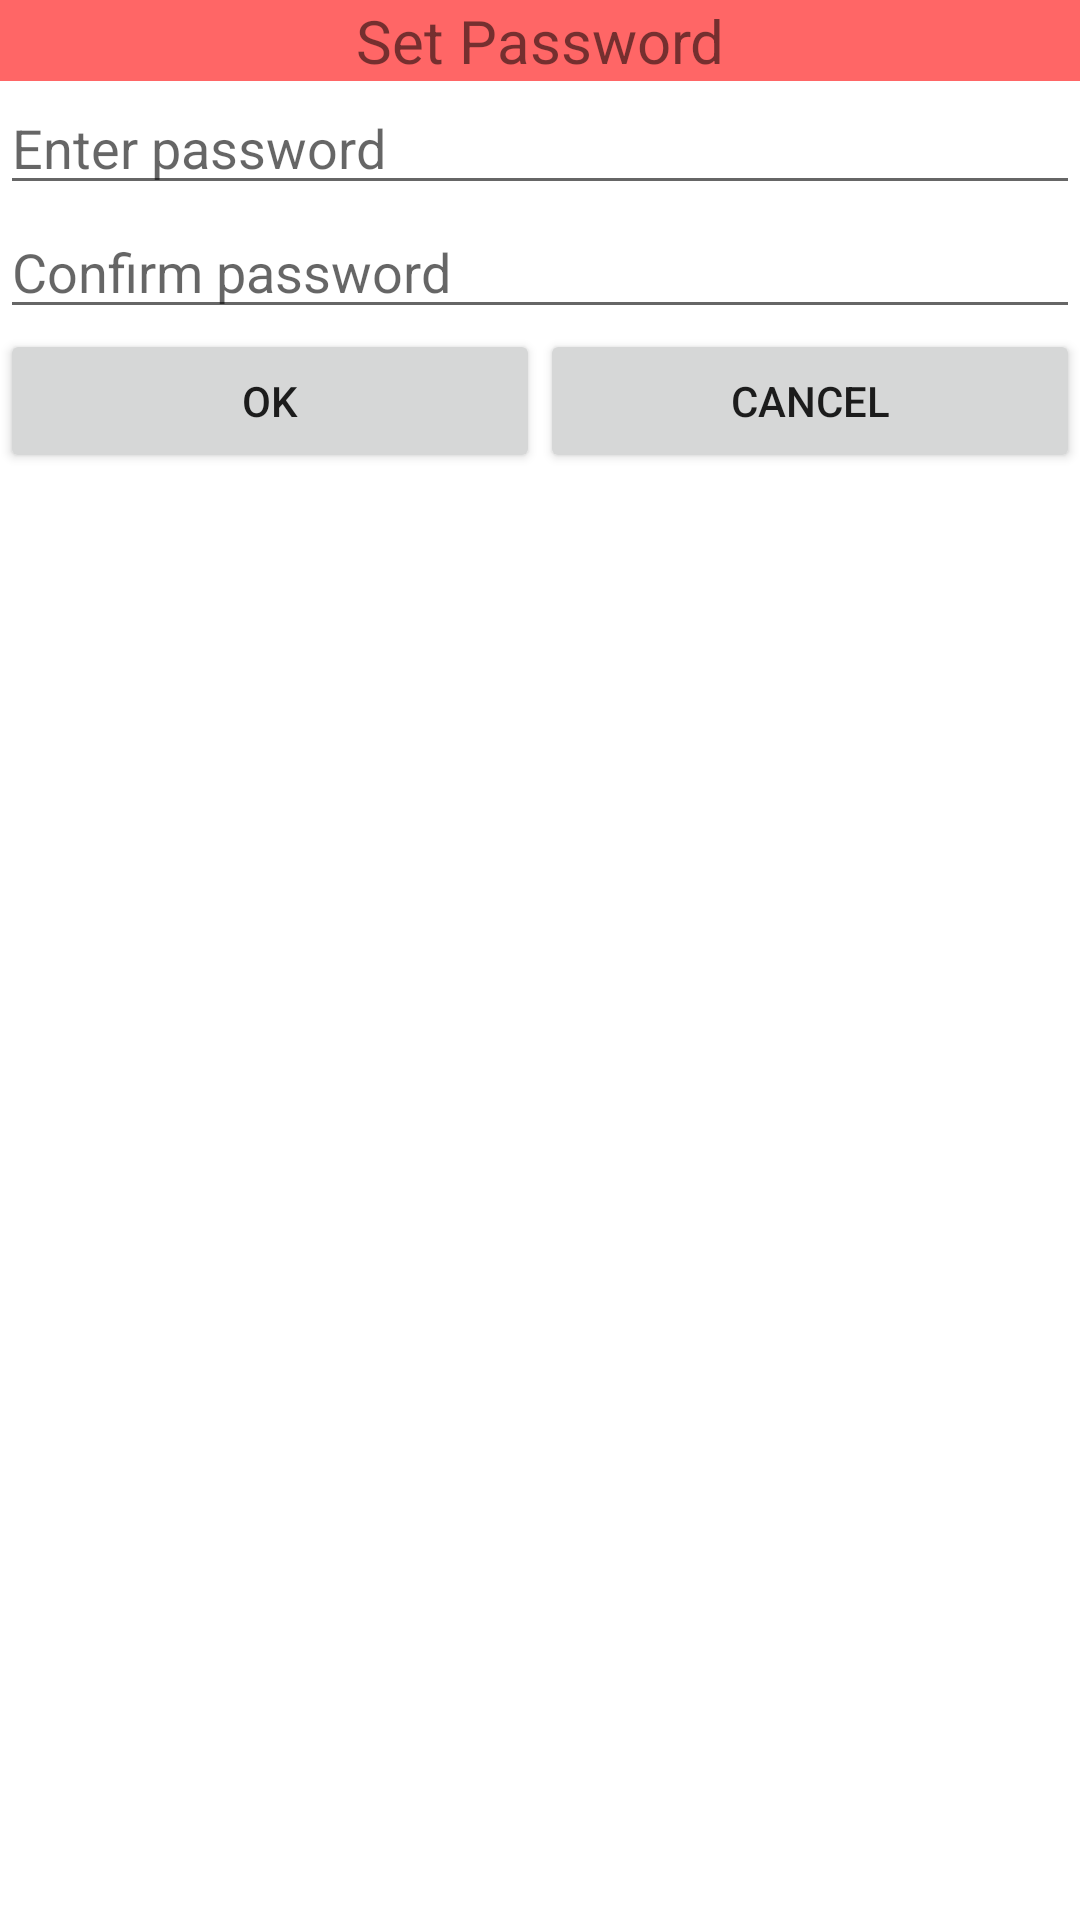

The Android layout XML behind this screen, and the referenced resources:
<!-- AndroidManifest.xml: application theme AppTheme -->
<!-- res/layout/dialog_password.xml -->
<?xml version="1.0" encoding="utf-8"?>
<LinearLayout xmlns:android="http://schemas.android.com/apk/res/android"
              android:orientation="vertical"
              android:layout_width="match_parent"
              android:layout_height="match_parent"
    android:background="#fff">

    <TextView
        android:layout_width="match_parent"
        android:layout_height="wrap_content"
        android:text="Set Password"
        android:textSize="20sp"
        android:gravity="center"
        android:background="#9f00"/>

    <EditText
        android:id="@+id/etPassword"
        android:layout_width="match_parent"
        android:layout_height="wrap_content"
        android:textSize="18sp"
        android:inputType="textPassword"
        android:hint="Enter password"/>

    <EditText
        android:id="@+id/etPasswordConfirm"
        android:layout_width="match_parent"
        android:layout_height="wrap_content"
        android:textSize="18sp"
        android:inputType="textPassword"
        android:hint="Confirm password"/>

    <LinearLayout
        android:layout_width="match_parent"
        android:layout_height="wrap_content"
        android:orientation="horizontal">

        <Button
            android:id="@+id/btnOk"
            android:layout_width="0dp"
            android:layout_height="wrap_content"
            android:layout_weight="1"
            android:text="OK"/>

        <Button
            android:id="@+id/btnCancel"
            android:layout_width="0dp"
            android:layout_height="wrap_content"
            android:layout_weight="1"
            android:text="Cancel"/>

    </LinearLayout>

</LinearLayout>
<!-- resources referenced by this layout -->
<resources>
  <style name="AppTheme" parent="Theme.AppCompat.Light.DarkActionBar">
          
      </style>
</resources>
